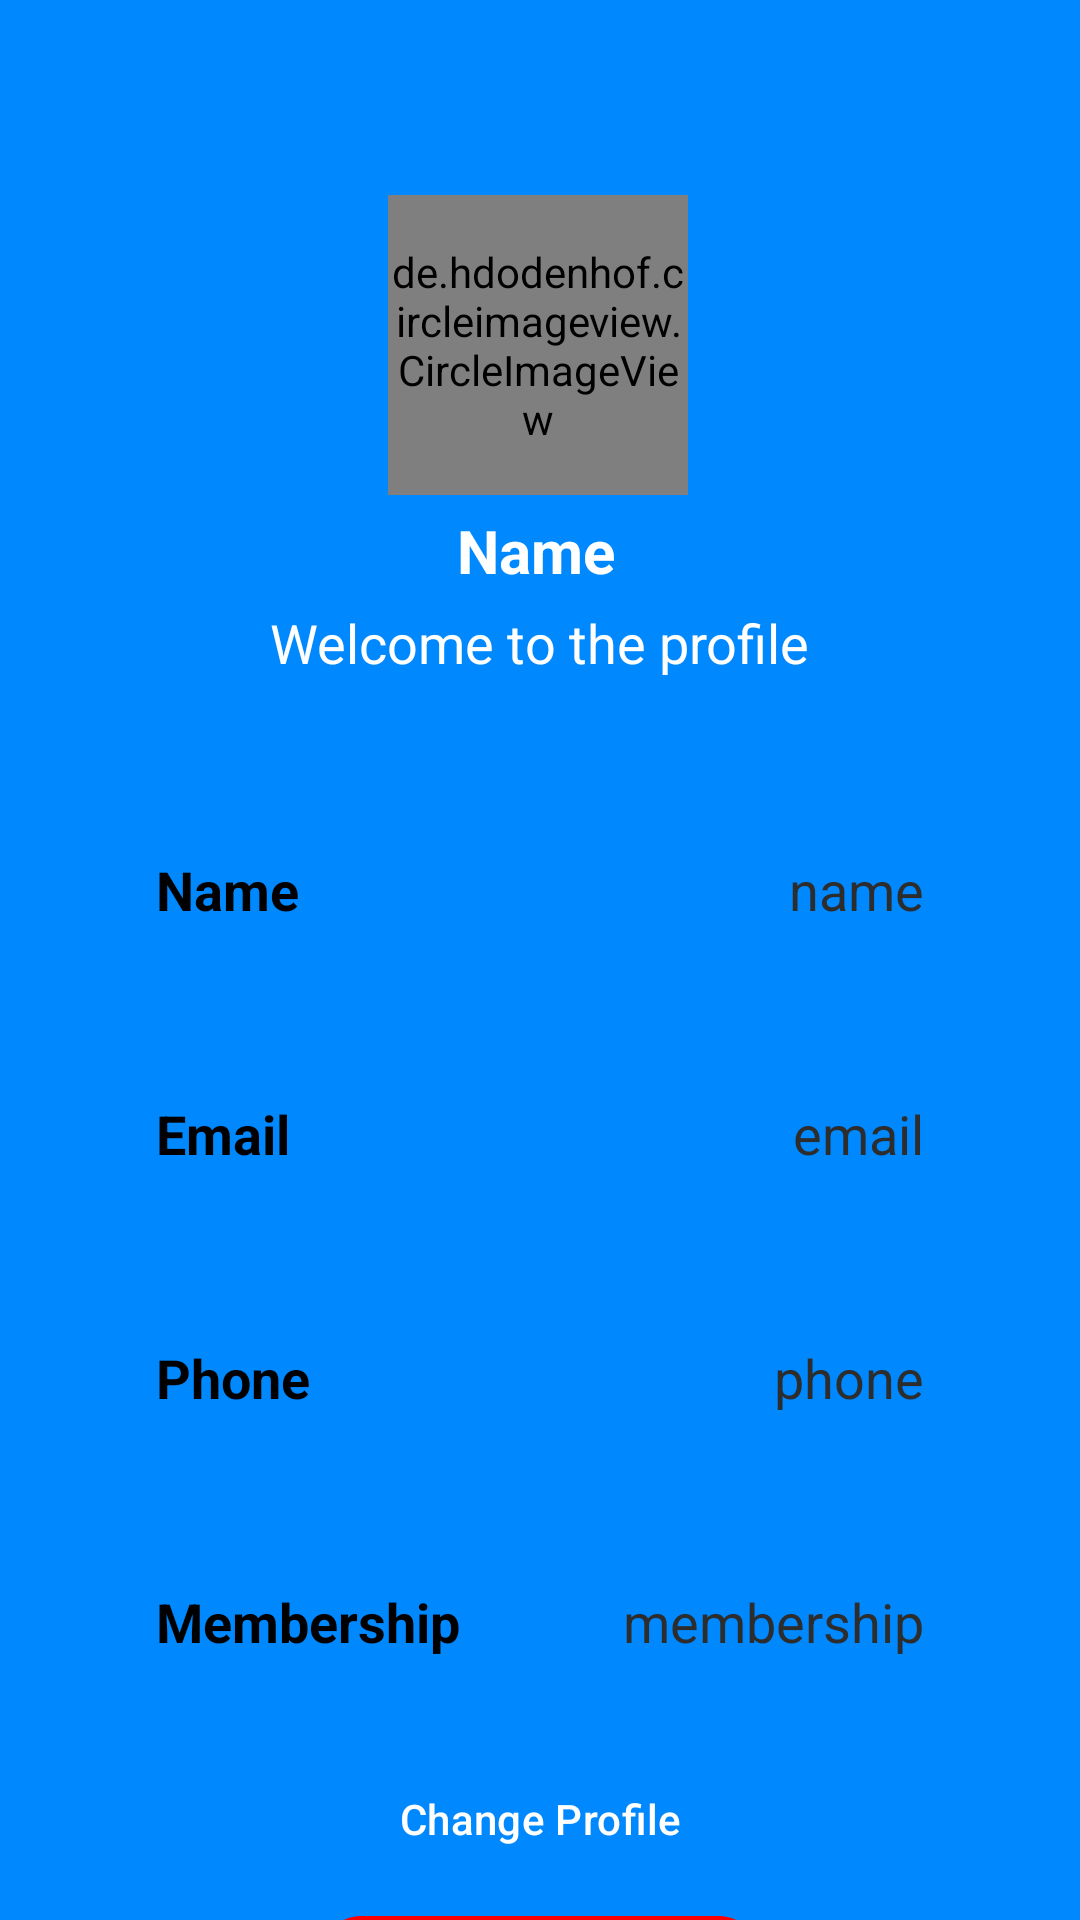

Produce the Android XML layout that renders to this screen, including the resource entries it uses.
<!-- AndroidManifest.xml: application theme Theme.Material3.Dark.NoActionBar -->
<!-- res/layout/activity_profile_page.xml -->
<?xml version="1.0" encoding="utf-8"?>
<androidx.constraintlayout.widget.ConstraintLayout xmlns:android="http://schemas.android.com/apk/res/android"
    xmlns:app="http://schemas.android.com/apk/res-auto"
    xmlns:tools="http://schemas.android.com/tools"
    android:layout_width="match_parent"
    android:layout_height="match_parent"

    android:background="@color/bluesplash"
    tools:context=".ProfilePage">


    <de.hdodenhof.circleimageview.CircleImageView
        android:id="@+id/profileImg"
        android:layout_width="100dp"
        android:layout_height="100dp"
        android:layout_marginTop="65dp"
        android:src="@drawable/pfp"
        app:civ_border_color="#FFFFFF"


        app:civ_border_width="2dp"
        app:layout_constraintEnd_toEndOf="parent"
        app:layout_constraintHorizontal_bias="0.498"
        app:layout_constraintStart_toStartOf="parent"
        app:layout_constraintTop_toTopOf="parent" />

    <TextView
        android:id="@+id/titleName"
        android:layout_width="wrap_content"
        android:layout_height="wrap_content"
        android:layout_marginTop="5dp"
        android:text="Name"
        android:textColor="@color/white"
        android:textSize="20sp"
        android:textStyle="bold"
        app:layout_constraintEnd_toEndOf="@id/profileImg"
        app:layout_constraintHorizontal_bias="0.489"
        app:layout_constraintStart_toStartOf="@id/profileImg"
        app:layout_constraintTop_toBottomOf="@id/profileImg" />

    <TextView
        android:id="@+id/titleUsername"
        android:layout_width="wrap_content"
        android:layout_height="wrap_content"
        android:layout_marginTop="5dp"
        android:text="Welcome to the profile"
        android:textColor="@color/white"
        android:textSize="18sp"
        app:layout_constraintEnd_toEndOf="@id/titleName"
        app:layout_constraintHorizontal_bias="0.492"
        app:layout_constraintStart_toStartOf="@id/titleName"
        app:layout_constraintTop_toBottomOf="@id/titleName" />

    <LinearLayout
        android:id="@+id/linearLayout"
        android:layout_width="match_parent"
        android:layout_height="wrap_content"
        android:layout_marginStart="24dp"
        android:layout_marginTop="20dp"

        android:layout_marginEnd="24dp"
        android:background="@drawable/white_background"
        android:orientation="vertical"
        android:padding="10dp"
        app:layout_constraintEnd_toEndOf="parent"
        app:layout_constraintHorizontal_bias="0.0"
        app:layout_constraintStart_toStartOf="parent"
        app:layout_constraintTop_toBottomOf="@id/titleUsername">


        <LinearLayout
            android:layout_width="match_parent"
            android:layout_height="match_parent"
            android:layout_marginLeft="10dp"
            android:layout_marginTop="20dp"
            android:layout_marginRight="10dp"
            android:layout_marginBottom="10dp"
            android:orientation="horizontal"
            android:padding="8dp">

            <TextView
                android:id="@+id/name"
                android:layout_width="wrap_content"
                android:layout_height="wrap_content"
                android:layout_weight="1"
                android:text="Name"
                android:textColor="@color/black"
                android:textSize="18sp"
                android:textStyle="bold" />

            <TextView
                android:id="@+id/profileName"
                android:layout_width="wrap_content"
                android:layout_height="wrap_content"
                android:layout_weight="1"
                android:text="name"
                android:textAlignment="viewEnd"
                android:textColor="@color/grey"
                android:textSize="18sp" />

        </LinearLayout>

        <androidx.appcompat.widget.AppCompatImageView
            android:layout_width="match_parent"
            android:layout_height="1dp"
            android:layout_margin="10dp"
            android:alpha="0.5"
            android:background="@color/bluesplash" />

        <LinearLayout
            android:layout_width="match_parent"
            android:layout_height="match_parent"
            android:layout_margin="10dp"
            android:orientation="horizontal"
            android:padding="8dp">

            <TextView
                android:id="@+id/email"
                android:layout_width="wrap_content"
                android:layout_height="wrap_content"
                android:layout_weight="1"
                android:text="Email"
                android:textColor="@color/black"
                android:textSize="18sp"
                android:textStyle="bold" />

            <TextView
                android:id="@+id/profileEmail"
                android:layout_width="wrap_content"
                android:layout_height="wrap_content"
                android:layout_weight="1"
                android:text="email"
                android:textAlignment="viewEnd"
                android:textColor="@color/grey"
                android:textSize="18sp" />

        </LinearLayout>

        <androidx.appcompat.widget.AppCompatImageView
            android:layout_width="match_parent"
            android:layout_height="1dp"
            android:layout_margin="10dp"
            android:alpha="0.5"
            android:background="@color/bluesplash" />

        <LinearLayout
            android:layout_width="match_parent"
            android:layout_height="match_parent"
            android:layout_margin="10dp"
            android:orientation="horizontal"
            android:padding="8dp">

            <TextView
                android:id="@+id/username"
                android:layout_width="wrap_content"
                android:layout_height="wrap_content"
                android:layout_weight="1"
                android:text="Phone"
                android:textColor="@color/black"
                android:textSize="18sp"
                android:textStyle="bold" />

            <TextView
                android:id="@+id/profilePhone"
                android:layout_width="wrap_content"
                android:layout_height="wrap_content"
                android:layout_weight="1"
                android:text="phone"
                android:textAlignment="viewEnd"
                android:textColor="@color/grey"
                android:textSize="18sp" />

        </LinearLayout>

        <androidx.appcompat.widget.AppCompatImageView
            android:layout_width="match_parent"
            android:layout_height="1dp"
            android:layout_margin="10dp"
            android:alpha="0.5"
            android:background="@color/bluesplash" />


        <LinearLayout
            android:layout_width="match_parent"
            android:layout_height="match_parent"
            android:layout_margin="10dp"
            android:orientation="horizontal"
            android:padding="8dp">

            <TextView
                android:id="@+id/membership"
                android:layout_width="wrap_content"
                android:layout_height="wrap_content"
                android:layout_weight="1"
                android:text="Membership"
                android:textColor="@color/black"
                android:textSize="18sp"
                android:textStyle="bold" />

            <TextView
                android:id="@+id/profileMembership"
                android:layout_width="wrap_content"
                android:layout_height="wrap_content"
                android:layout_weight="1"
                android:text="membership"
                android:textAlignment="viewEnd"
                android:textColor="@color/grey"
                android:textSize="18sp" />

        </LinearLayout>

        <com.google.android.material.button.MaterialButton
            android:id="@+id/profilePicButton"
            android:text="Change Profile Pic"
            android:layout_width="150dp"
            android:layout_height="40dp"
            android:layout_marginTop="16dp"
            android:backgroundTint="@color/bluesplash"
            android:textColor="@color/white"
            app:layout_constraintEnd_toEndOf="parent"
            android:layout_gravity="center"
            app:layout_constraintStart_toStartOf="parent"
            app:layout_constraintTop_toBottomOf="@id/linearLayout" />

        <com.google.android.material.button.MaterialButton
            android:id="@+id/logout"
            android:textColor="@color/white"
            android:layout_width="150dp"
            android:layout_height="40dp"
            android:layout_marginTop="8dp"
            android:backgroundTint="@color/red"
        android:text="Logout"
            android:layout_gravity="center"
        app:layout_constraintEnd_toEndOf="parent"
        app:layout_constraintStart_toStartOf="parent"
        app:layout_constraintTop_toBottomOf="@id/profilePicButton" />

        <com.google.android.material.button.MaterialButton
            android:id="@+id/backButton"
       android:layout_gravity="center"
            android:layout_width="wrap_content"
            android:layout_height="40dp"
            android:layout_marginTop="8dp"
            android:backgroundTint="@color/green"
        android:text="Back"
            android:textColor="@color/white"
        app:layout_constraintEnd_toEndOf="parent"
        app:layout_constraintStart_toStartOf="parent"
        app:layout_constraintTop_toBottomOf="@id/logout" />

    </LinearLayout>


</androidx.constraintlayout.widget.ConstraintLayout>
<!-- resources referenced by this layout -->
<resources>
  <color name="black">#FF000000</color>
  <color name="bluesplash">#0088FF</color>
  <color name="green">#5ADB00</color>
  <color name="grey">#2d2d2d</color>
  <color name="red">#FF0000</color>
  <color name="white">#FFFFFFFF</color>
  <!-- drawable pfp: png bitmap (drawable, 71977 bytes) -->
</resources>
